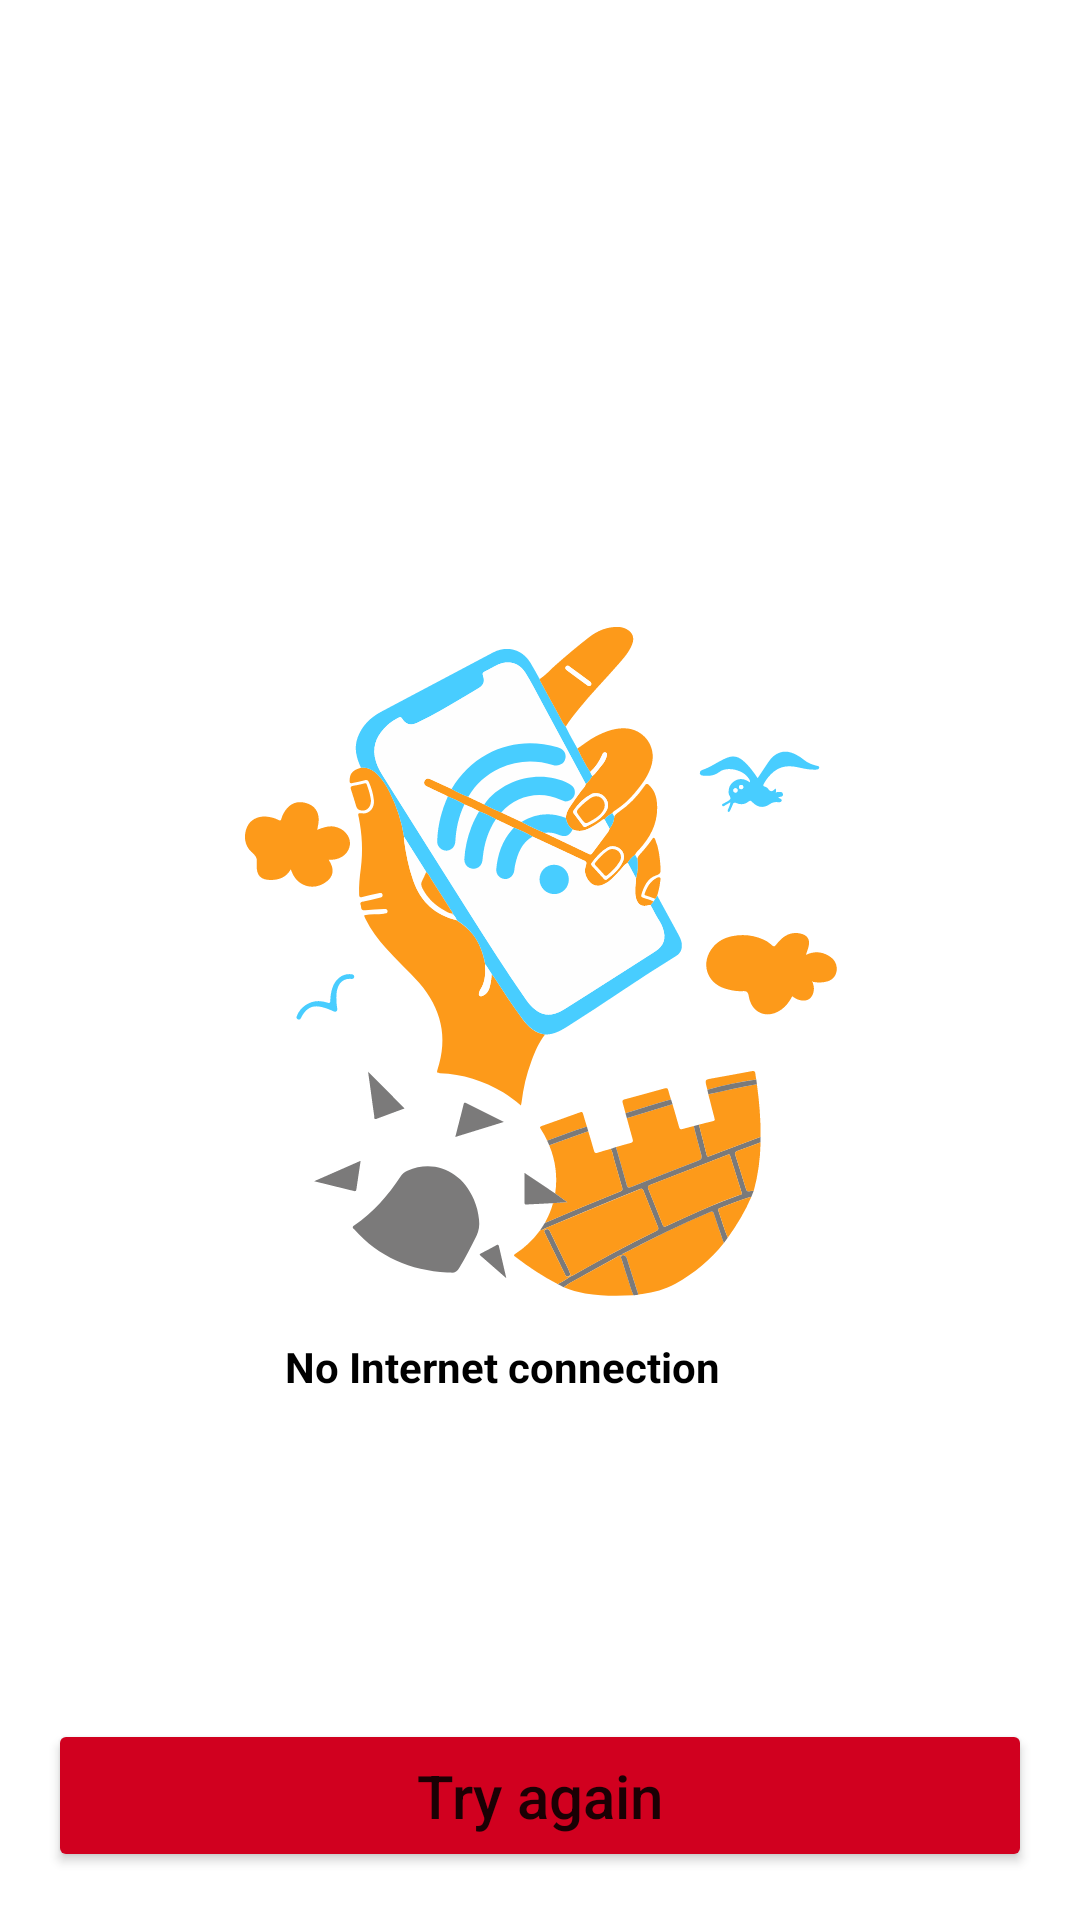

Produce the Android XML layout that renders to this screen, including the resource entries it uses.
<!-- AndroidManifest.xml: application theme Theme.ClassWork5 -->
<!-- res/layout/connection.xml -->
<?xml version="1.0" encoding="utf-8"?>
<androidx.constraintlayout.widget.ConstraintLayout xmlns:android="http://schemas.android.com/apk/res/android"
    xmlns:tools="http://schemas.android.com/tools"
    android:layout_width="match_parent"
    android:layout_height="match_parent"
    xmlns:app="http://schemas.android.com/apk/res-auto">

    <ImageView
        android:id="@+id/imgConnection"
        android:layout_width="wrap_content"
        android:layout_height="wrap_content"
        android:src="@drawable/connection"
        app:layout_constraintTop_toTopOf="parent"
        app:layout_constraintBottom_toBottomOf="parent"
        app:layout_constraintStart_toStartOf="parent"
        app:layout_constraintEnd_toEndOf="parent"
        tools:ignore="ContentDescription" />

    <TextView
        android:layout_width="wrap_content"
        android:layout_height="wrap_content"
        android:text="@string/no_internet_connection"
        app:layout_constraintTop_toBottomOf="@id/imgConnection"
        app:layout_constraintStart_toStartOf="@id/imgConnection"
        android:textSize="@dimen/text14"
        android:textStyle="bold"
        android:textColor="@color/black"
        android:layout_margin="@dimen/margin14"/>

    <Button
        android:layout_width="match_parent"
        android:layout_height="wrap_content"
        android:text="@string/try_again"
        android:textSize="@dimen/text_size"
        android:padding="@dimen/padding"
        android:layout_margin="@dimen/margin"
        app:layout_constraintBottom_toBottomOf="parent"
        android:textAllCaps="false"
        android:backgroundTint="@color/red"/>

</androidx.constraintlayout.widget.ConstraintLayout>
<!-- resources referenced by this layout -->
<resources>
  <color name="black">#FF000000</color>
  <color name="red">#d1001f</color>
  <dimen name="margin">16dp</dimen>
  <dimen name="margin14">14dp</dimen>
  <dimen name="padding">12dp</dimen>
  <dimen name="text14">14sp</dimen>
  <dimen name="text_size">20sp</dimen>
  <!-- drawable connection: vector/xml drawable (drawable, 38535 chars, omitted) -->
  <string name="no_internet_connection">No Internet connection</string>
  <string name="try_again">Try again</string>
  <style name="Theme.ClassWork5" parent="Theme.MaterialComponents.DayNight.DarkActionBar">
          
          <item name="colorPrimary">@color/purple_500</item>
          <item name="colorPrimaryVariant">@color/purple_700</item>
          <item name="colorOnPrimary">@color/white</item>
          
          <item name="colorSecondary">@color/teal_200</item>
          <item name="colorSecondaryVariant">@color/teal_700</item>
          <item name="colorOnSecondary">@color/black</item>
          
          <item name="android:statusBarColor">?attr/colorPrimaryVariant</item>
          
      </style>
  <color name="purple_500">#FF6200EE</color>
  <color name="purple_700">#FF3700B3</color>
  <color name="white">#FFFFFFFF</color>
  <color name="teal_200">#FF03DAC5</color>
  <color name="teal_700">#FF018786</color>
</resources>
